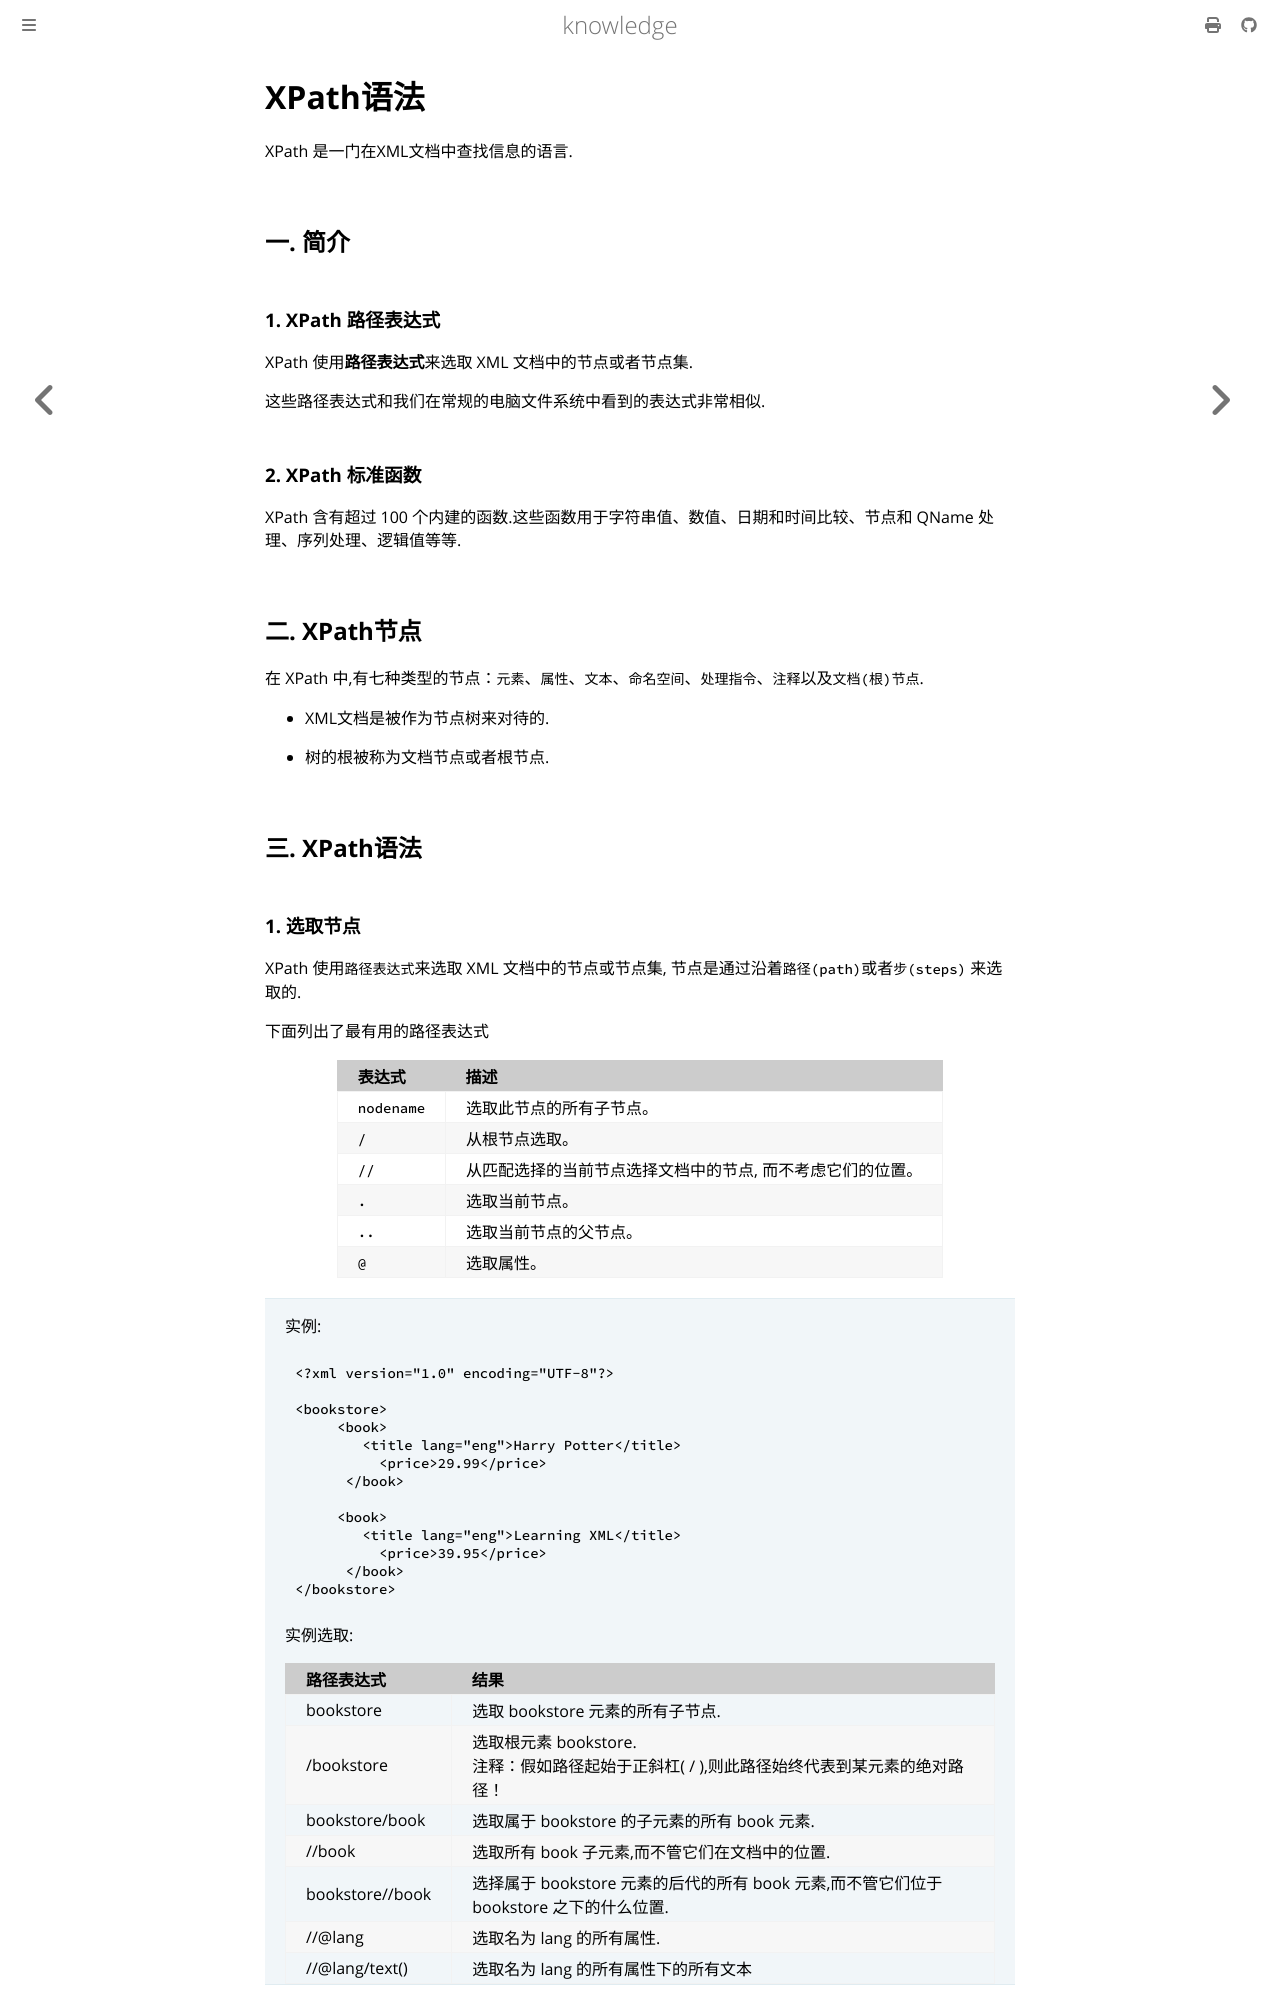

repository: thinkgos/knowledge · page: pickup/04-xpath语法.html · generator: mdbook

# XPath语法

XPath 是一门在XML文档中查找信息的语言.

## 一. 简介

### 1. XPath 路径表达式

XPath 使用**路径表达式**来选取 XML 文档中的节点或者节点集.

这些路径表达式和我们在常规的电脑文件系统中看到的表达式非常相似.

### 2. XPath 标准函数

XPath 含有超过 100 个内建的函数.这些函数用于字符串值、数值、日期和时间比较、节点和 QName 处理、序列处理、逻辑值等等.

## 二. XPath节点

在 XPath 中,有七种类型的节点：`元素`、`属性`、`文本`、`命名空间`、`处理指令`、`注释`以及`文档(根)节点`.

- XML文档是被作为节点树来对待的.

- 树的根被称为文档节点或者根节点.

## 三. XPath语法

### 1. 选取节点

XPath 使用`路径表达式`来选取 XML 文档中的节点或节点集, 节点是通过沿着`路径(path)`或者`步(steps)` 来选取的.

下面列出了最有用的路径表达式

| 表达式     | 描述                                                       |
| :--------- | :--------------------------------------------------------- |
| `nodename` | 选取此节点的所有子节点。                                   |
| `/`        | 从根节点选取。                                             |
| `//`       | 从匹配选择的当前节点选择文档中的节点, 而不考虑它们的位置。 |
| `.`        | 选取当前节点。                                             |
| `..`       | 选取当前节点的父节点。                                     |
| `@`        | 选取属性。                                                 |

> 实例:
>
> ```xml
> <?xml version="1.0" encoding="UTF-8"?>
>  
> <bookstore>
>      <book>
>         <title lang="eng">Harry Potter</title>
>           <price>29.99</price>
>       </book>
> 
>      <book>
>         <title lang="eng">Learning XML</title>
>           <price>39.95</price>
>       </book>
> </bookstore>
>  ```
> 
> 实例选取: 
>
> | 路径表达式      | 结果                                                         |
>| :-------------- | :----------------------------------------------------------- |
> | bookstore       | 选取 bookstore 元素的所有子节点.                             |
> | /bookstore      | 选取根元素 bookstore.<br />注释：假如路径起始于正斜杠( / ),则此路径始终代表到某元素的绝对路径！ |
> | bookstore/book  | 选取属于 bookstore 的子元素的所有 book 元素.                 |
> | //book          | 选取所有 book 子元素,而不管它们在文档中的位置.               |
> | bookstore//book | 选择属于 bookstore 元素的后代的所有 book 元素,而不管它们位于 bookstore 之下的什么位置. |
> | //@lang         | 选取名为 lang 的所有属性.                                    |
> | //@lang/text()  | 选取名为 lang 的所有属性下的所有文本                         |
>
